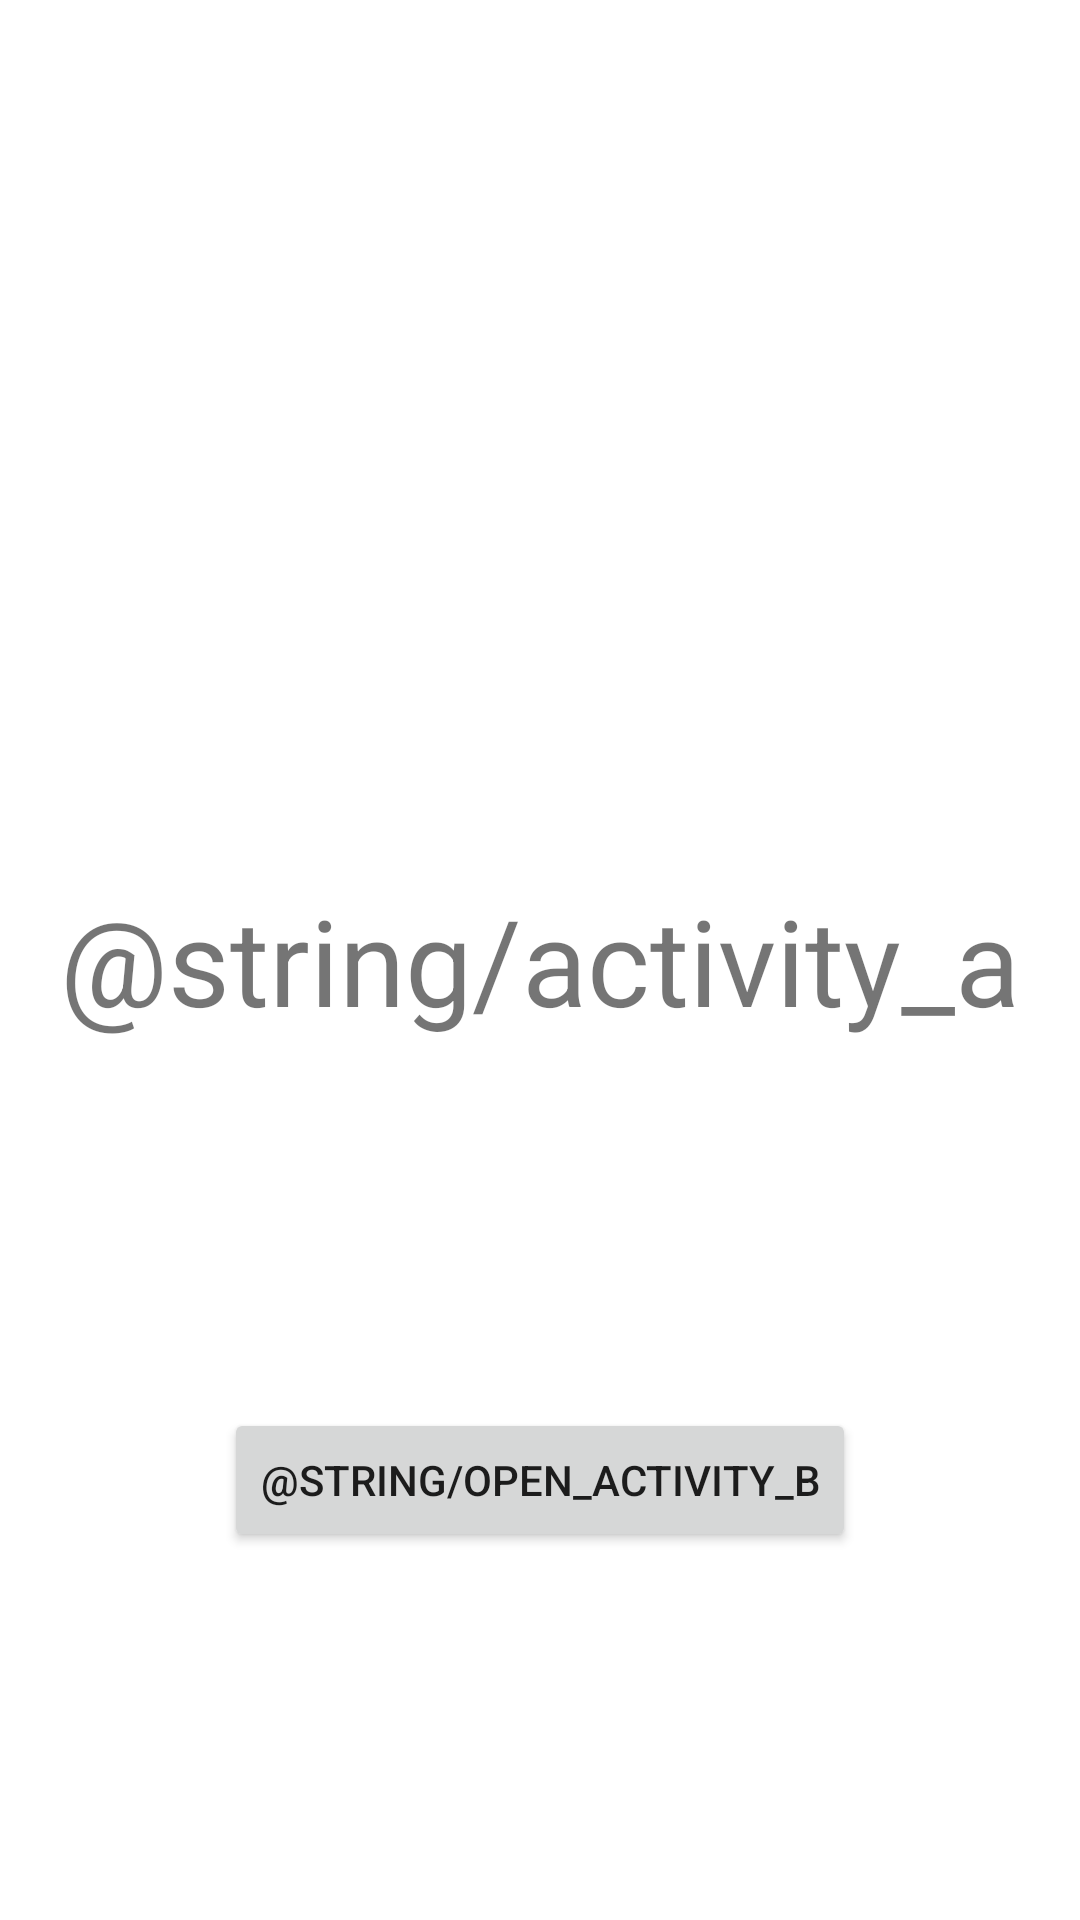

Layout XML and referenced resources for this Android screen:
<!-- AndroidManifest.xml: application theme Theme.2022_q2_osovskoy -->
<!-- res/layout/activity_a.xml -->
<?xml version="1.0" encoding="utf-8"?>
<androidx.constraintlayout.widget.ConstraintLayout xmlns:android="http://schemas.android.com/apk/res/android"
    xmlns:app="http://schemas.android.com/apk/res-auto"
    xmlns:tools="http://schemas.android.com/tools"
    android:layout_width="match_parent"
    android:layout_height="match_parent"
    tools:context=".presentation.nav_by_activity.ActivityA">

    <TextView
        android:id="@+id/activityTextA"
        android:layout_width="0dp"
        android:layout_height="wrap_content"
        android:gravity="center"
        android:text="@string/activity_a"
        android:textSize="40sp"
        app:layout_constraintBottom_toBottomOf="parent"
        app:layout_constraintEnd_toEndOf="parent"
        app:layout_constraintStart_toStartOf="parent"
        app:layout_constraintTop_toTopOf="parent" />

    <Button
        android:id="@+id/activityButtonA"
        android:layout_width="wrap_content"
        android:layout_height="wrap_content"
        android:text="@string/open_activity_b"
        app:layout_constraintBottom_toBottomOf="parent"
        app:layout_constraintEnd_toEndOf="parent"
        app:layout_constraintStart_toStartOf="parent"
        app:layout_constraintTop_toBottomOf="@+id/activityTextA" />

</androidx.constraintlayout.widget.ConstraintLayout>
<!-- resources referenced by this layout -->
<resources>
  <style name="Theme.2022_q2_osovskoy" parent="Theme.MaterialComponents.DayNight.NoActionBar">
          
          <item name="colorPrimary">@color/purple_500</item>
          <item name="colorPrimaryVariant">@color/purple_700</item>
          <item name="colorOnPrimary">@color/white</item>
          
          <item name="colorSecondary">@color/teal_200</item>
          <item name="colorSecondaryVariant">@color/teal_700</item>
          <item name="colorOnSecondary">@color/black</item>
          
          <item name="android:statusBarColor" tools:targetApi="l">?attr/colorPrimaryVariant</item>
          
      </style>
  <color name="white">#FFFFFFFF</color>
  <!-- not gathered from this repository: default colours our renderer supplied (Android Studio template values) -->
  <color name="purple_500">#FF6200EE</color>
  <color name="purple_700">#FF3700B3</color>
  <color name="teal_200">#FF03DAC5</color>
  <color name="teal_700">#FF018786</color>
  <color name="black">#FF000000</color>
</resources>
